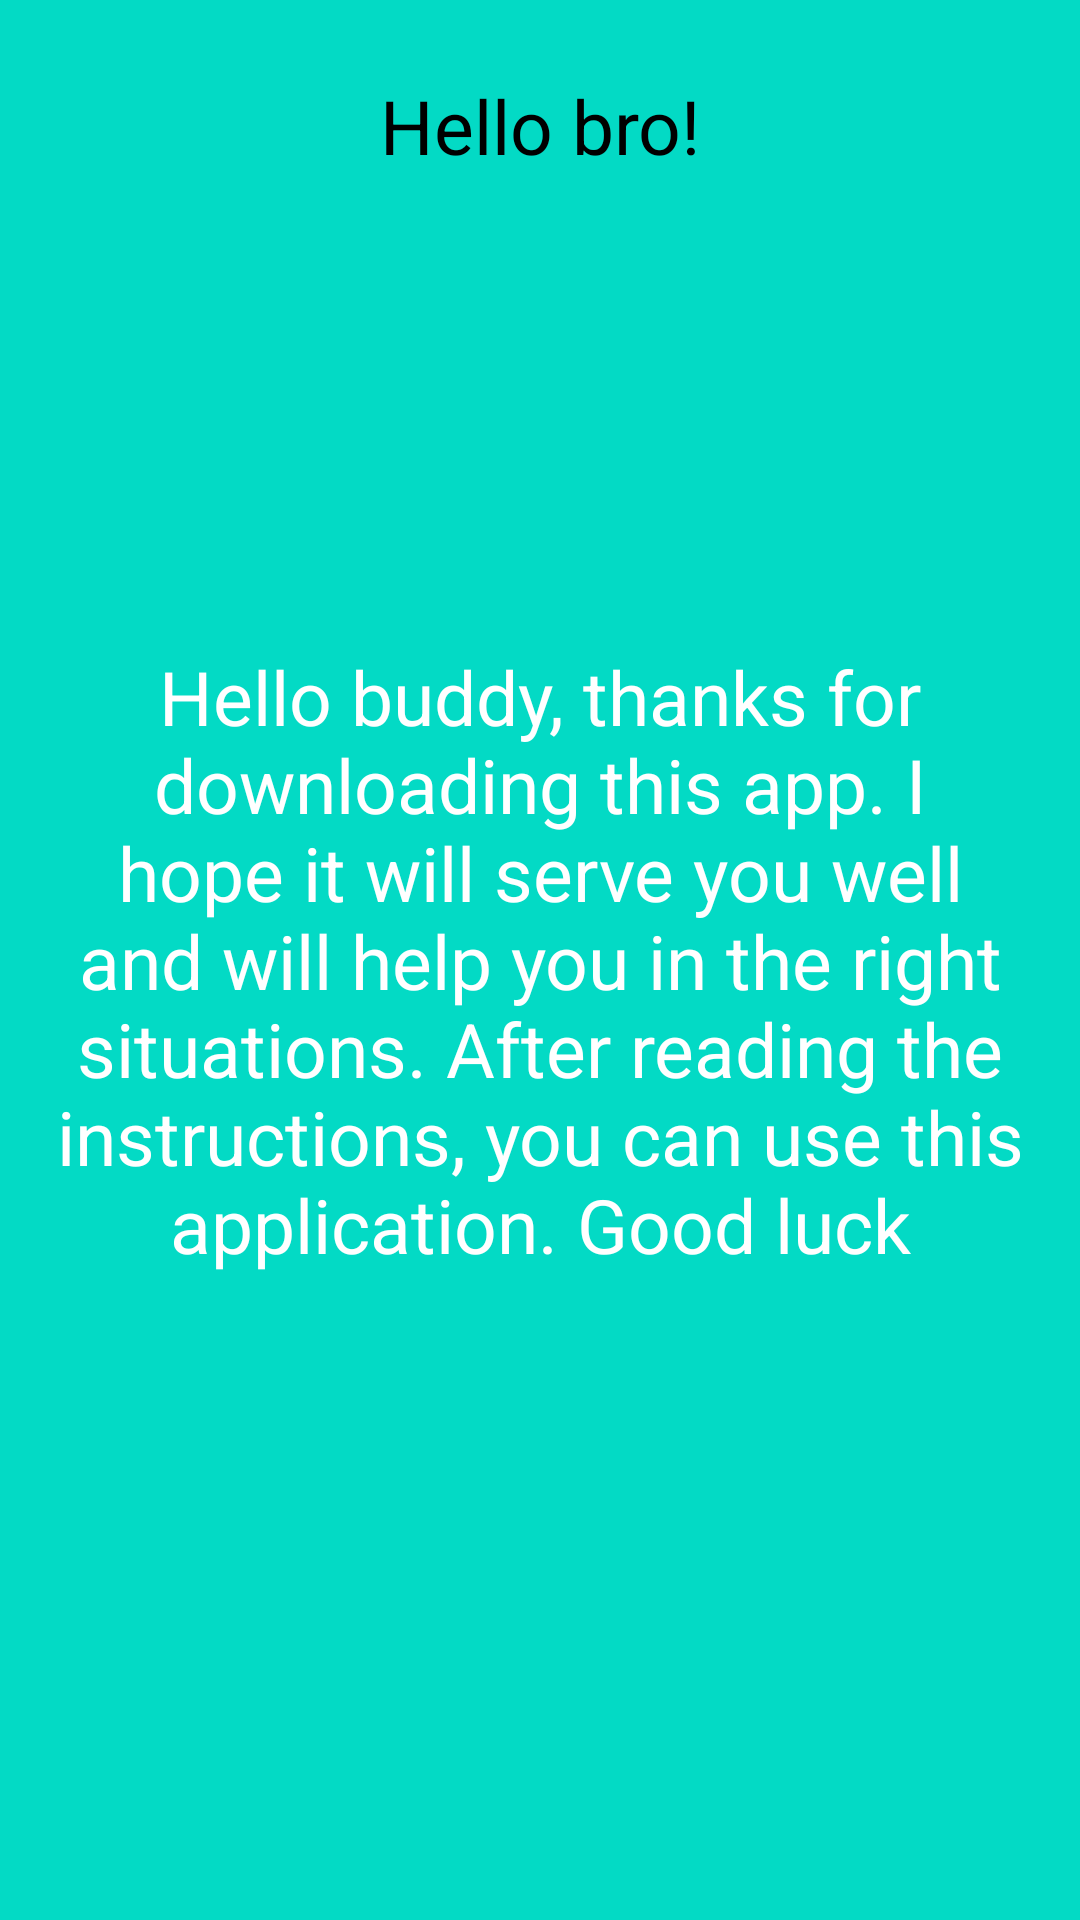

Produce the Android XML layout that renders to this screen, including the resource entries it uses.
<!-- AndroidManifest.xml: application theme Theme.CW7 -->
<!-- res/layout/activity_main.xml -->
<?xml version="1.0" encoding="utf-8"?>
<androidx.constraintlayout.widget.ConstraintLayout xmlns:android="http://schemas.android.com/apk/res/android"
    xmlns:app="http://schemas.android.com/apk/res-auto"
    xmlns:tools="http://schemas.android.com/tools"
    android:layout_width="match_parent"
    android:layout_height="match_parent"
    tools:context=".MainActivity"
    android:background="@color/teal_200">

    <TextView
        android:id="@+id/tv_text"
        android:layout_width="wrap_content"
        android:layout_height="wrap_content"
        android:layout_margin="25dp"
        android:text="@string/hello"
        android:textColor="@color/black"
        android:textSize="25sp"
        app:layout_constraintLeft_toLeftOf="parent"
        app:layout_constraintRight_toRightOf="parent"
        app:layout_constraintTop_toTopOf="parent" />

    <TextView
        android:layout_width="wrap_content"
        android:layout_height="wrap_content"
        android:gravity="center"
        android:padding="15dp"
        android:paddingTop="30dp"
        android:paddingBottom="30dp"
        android:text="@string/greeting"
        android:textColor="@color/white"
        android:textSize="25sp"
        app:layout_constraintBottom_toBottomOf="parent"
        app:layout_constraintLeft_toLeftOf="parent"
        app:layout_constraintRight_toRightOf="parent"
        app:layout_constraintTop_toTopOf="parent" />
</androidx.constraintlayout.widget.ConstraintLayout>
<!-- resources referenced by this layout -->
<resources>
  <string name="greeting">Hello buddy, thanks for downloading this app. I hope it will serve you well and will help you in the right situations. After reading the instructions, you can use this application. Good luck</string>
  <string name="hello">Hello bro!</string>
  <style name="Theme.CW7" parent="Theme.MaterialComponents.DayNight.NoActionBar">
          
          <item name="colorPrimary">@color/purple_500</item>
          <item name="colorPrimaryVariant">@color/purple_700</item>
          <item name="colorOnPrimary">@color/white</item>
          
          <item name="colorSecondary">@color/teal_200</item>
          <item name="colorSecondaryVariant">@color/teal_700</item>
          <item name="colorOnSecondary">@color/black</item>
          
          <item name="android:statusBarColor" tools:targetApi="l">?attr/colorPrimaryVariant</item>
          
      </style>
  <!-- not gathered from this repository: default colours our renderer supplied (Android Studio template values) -->
  <color name="purple_500">#FF6200EE</color>
  <color name="purple_700">#FF3700B3</color>
  <color name="teal_200">#FF03DAC5</color>
  <color name="teal_700">#FF018786</color>
  <color name="black">#FF000000</color>
  <color name="white">#FFFFFFFF</color>
</resources>
